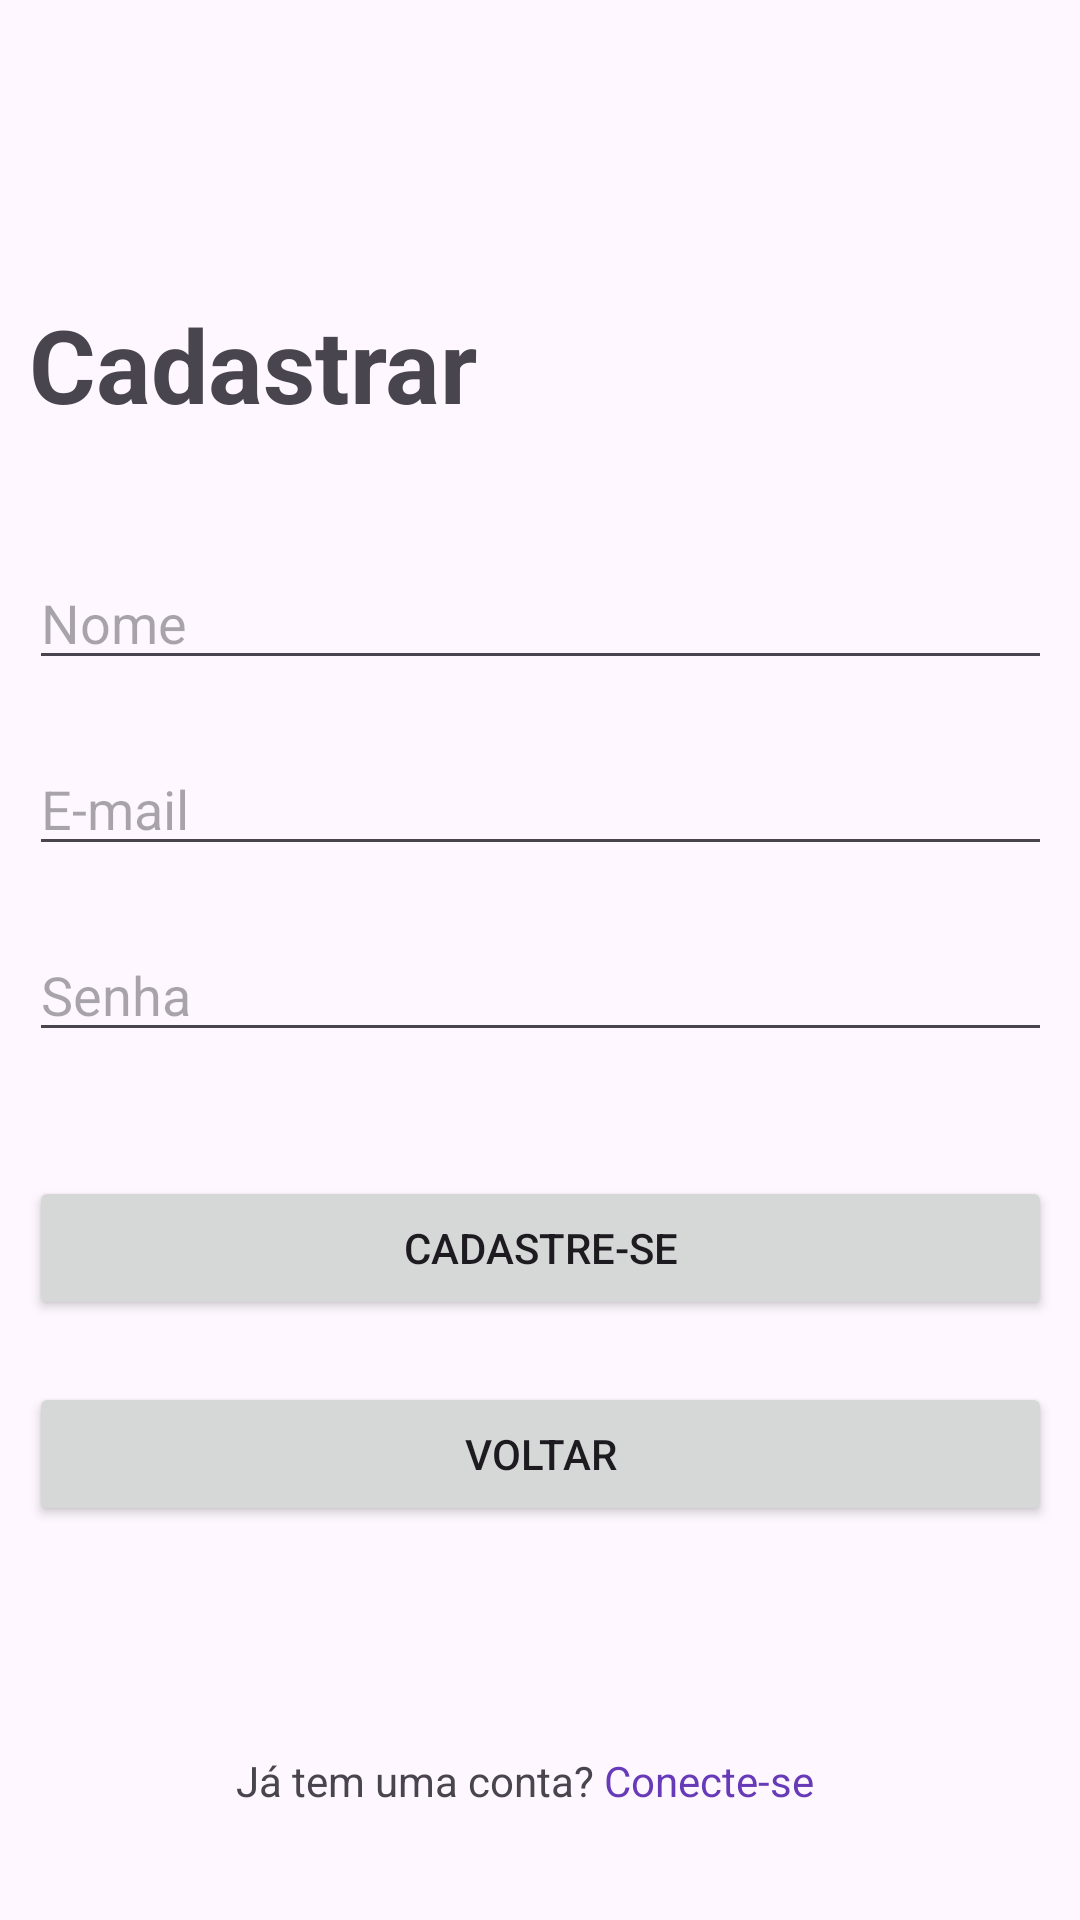

Produce the Android XML layout that renders to this screen, including the resource entries it uses.
<!-- AndroidManifest.xml: application theme Theme.MangaLibrary -->
<!-- res/layout/activity_cadastrar.xml -->
<?xml version="1.0" encoding="utf-8"?>
<androidx.constraintlayout.widget.ConstraintLayout
    xmlns:android="http://schemas.android.com/apk/res/android"
    xmlns:tools="http://schemas.android.com/tools"
    xmlns:app="http://schemas.android.com/apk/res-auto"
    android:layout_width="match_parent"
    android:layout_height="match_parent"
    tools:context=".Cadastrar">

    <LinearLayout
        android:id="@+id/linearLayout2"
        android:layout_width="341dp"
        android:layout_height="443dp"
        android:orientation="vertical"
        app:layout_constraintBottom_toBottomOf="parent"
        app:layout_constraintEnd_toEndOf="parent"
        app:layout_constraintStart_toStartOf="parent"
        app:layout_constraintTop_toTopOf="parent">

        <TextView
            android:id="@+id/textView5"
            android:layout_width="match_parent"
            android:layout_height="wrap_content"
            android:layout_marginBottom="20pt"
            android:text="Cadastrar"
            android:textSize="34sp"
            android:textStyle="bold"/>

        <EditText
            android:id="@+id/editNomeCadastro"
            android:layout_width="match_parent"
            android:layout_height="wrap_content"
            android:layout_marginBottom="10pt"
            android:ems="10"
            android:hint="Nome"
            android:inputType="text" />

        <EditText
            android:id="@+id/editEmailCadastro"
            android:layout_width="match_parent"
            android:layout_height="wrap_content"
            android:layout_marginBottom="10pt"
            android:ems="10"
            android:hint="E-mail"
            android:inputType="textEmailAddress" />

        <EditText
            android:id="@+id/editSenhaCadastro"
            android:layout_width="match_parent"
            android:layout_height="wrap_content"
            android:layout_marginBottom="20pt"
            android:ems="10"
            android:hint="Senha"
            android:inputType="textPassword" />

        <Button
            android:id="@+id/button2"
            android:layout_width="match_parent"
            android:layout_height="wrap_content"
            android:layout_marginBottom="10pt"
            android:text="Cadastre-se"
            android:onClick="fazerCadastro"/>

        <Button
            android:id="@+id/button5"
            android:layout_width="match_parent"
            android:layout_height="wrap_content"
            android:onClick="fechaTela"
            android:text="Voltar" />

    </LinearLayout>

    <LinearLayout
        android:layout_width="203dp"
        android:layout_height="22dp"
        android:layout_marginTop="8dp"
        android:orientation="horizontal"
        app:layout_constraintBottom_toBottomOf="parent"
        app:layout_constraintEnd_toEndOf="parent"
        app:layout_constraintStart_toStartOf="parent"
        app:layout_constraintTop_toBottomOf="@+id/linearLayout2">

        <TextView
            android:id="@+id/textView6"
            android:layout_width="wrap_content"
            android:layout_height="wrap_content"
            android:text="Já tem uma conta? " />

        <TextView
            android:id="@+id/textView7"
            android:layout_width="wrap_content"
            android:layout_height="wrap_content"
            android:text="Conecte-se"
            android:textColor="#673AB7" />
    </LinearLayout>
</androidx.constraintlayout.widget.ConstraintLayout>
<!-- resources referenced by this layout -->
<resources>
  <style name="Theme.MangaLibrary" parent="Base.Theme.MangaLibrary" />
  <style name="Base.Theme.MangaLibrary" parent="Theme.Material3.DayNight.NoActionBar">
          
          
      </style>
</resources>
